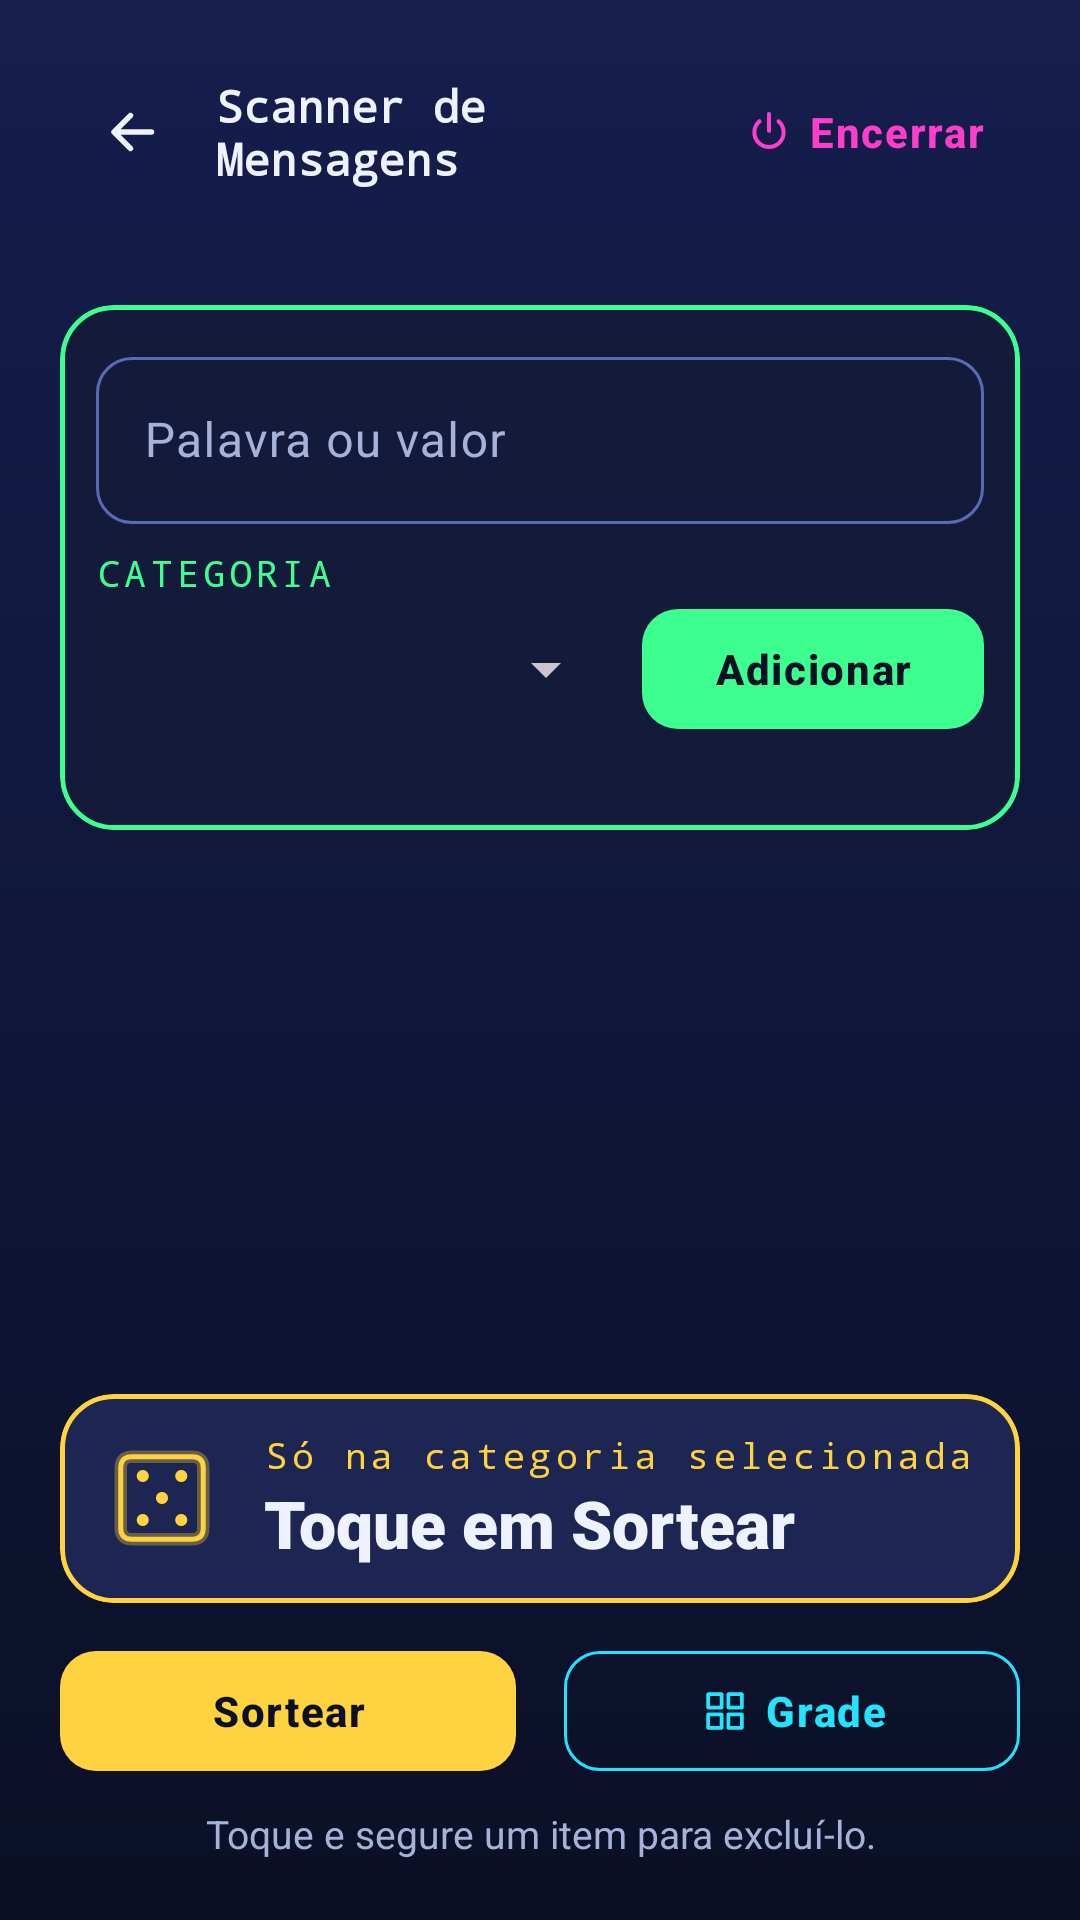

Reconstruct the res/layout file that produces this screen, plus the resources it refers to.
<!-- AndroidManifest.xml: application theme Theme.PocketArcade -->
<!-- res/layout/activity_randomizador.xml -->
<?xml version="1.0" encoding="utf-8"?>
<LinearLayout xmlns:android="http://schemas.android.com/apk/res/android"
    xmlns:app="http://schemas.android.com/apk/res-auto"
    xmlns:tools="http://schemas.android.com/tools"
    android:id="@+id/raizRandomizador"
    android:layout_width="match_parent"
    android:layout_height="match_parent"
    android:background="@drawable/bg_tela"
    android:orientation="vertical"
    android:padding="@dimen/margem_tela"
    tools:context=".RandomizadorActivity">

    <include
        android:id="@+id/cabecalho"
        layout="@layout/cabecalho_desafio" />

    <TextView
        android:id="@+id/textoSubtitulo"
        style="@style/Texto.Arcade.Legenda"
        android:layout_width="match_parent"
        android:layout_height="wrap_content"
        android:layout_marginTop="@dimen/espaco_xs"
        tools:text="Jogador, cadastre itens e sorteie dentro da categoria escolhida." />

    
    <com.google.android.material.card.MaterialCardView
        android:id="@+id/cardCadastro"
        android:layout_width="match_parent"
        android:layout_height="wrap_content"
        android:layout_marginTop="@dimen/espaco_m"
        app:strokeColor="@color/neon_verde">

        <LinearLayout
            android:layout_width="match_parent"
            android:layout_height="wrap_content"
            android:orientation="vertical"
            android:padding="@dimen/espaco_m">

            <com.google.android.material.textfield.TextInputLayout
                android:id="@+id/layoutValor"
                android:layout_width="match_parent"
                android:layout_height="wrap_content"
                android:hint="@string/rand_campo"
                app:placeholderText="@string/rand_placeholder">

                <com.google.android.material.textfield.TextInputEditText
                    android:id="@+id/campoValor"
                    android:layout_width="match_parent"
                    android:layout_height="wrap_content"
                    android:imeOptions="actionDone"
                    android:importantForAutofill="no"
                    android:inputType="textCapSentences"
                    android:maxLength="@integer/max_valor"
                    android:maxLines="1" />
            </com.google.android.material.textfield.TextInputLayout>

            <TextView
                style="@style/Texto.Arcade.Overline"
                android:layout_width="wrap_content"
                android:layout_height="wrap_content"
                android:layout_marginTop="@dimen/espaco_p"
                android:labelFor="@id/spinnerCategoria"
                android:text="@string/rand_categoria"
                android:textColor="@color/neon_verde" />

            <LinearLayout
                android:layout_width="match_parent"
                android:layout_height="wrap_content"
                android:gravity="center_vertical"
                android:orientation="horizontal">

                <Spinner
                    android:id="@+id/spinnerCategoria"
                    android:layout_width="0dp"
                    android:layout_height="wrap_content"
                    android:layout_marginEnd="@dimen/espaco_p"
                    android:layout_weight="1"
                    android:minHeight="@dimen/alvo_toque"
                    android:popupBackground="@color/arcade_superficie_alta"
                    android:spinnerMode="dropdown" />

                <com.google.android.material.button.MaterialButton
                    android:id="@+id/botaoAdicionar"
                    android:layout_width="wrap_content"
                    android:layout_height="wrap_content"
                    android:text="@string/acao_adicionar"
                    android:textColor="@color/texto_sobre_neon"
                    app:backgroundTint="@color/neon_verde" />
            </LinearLayout>

            <TextView
                android:id="@+id/textoContagem"
                style="@style/Texto.Arcade.Legenda"
                android:layout_width="match_parent"
                android:layout_height="wrap_content"
                android:fontFamily="monospace"
                tools:text="3 itens em Filmes" />
        </LinearLayout>
    </com.google.android.material.card.MaterialCardView>

    
    <FrameLayout
        android:layout_width="match_parent"
        android:layout_height="0dp"
        android:layout_marginTop="@dimen/espaco_m"
        android:layout_weight="1">

        <androidx.recyclerview.widget.RecyclerView
            android:id="@+id/listaItens"
            android:layout_width="match_parent"
            android:layout_height="match_parent"
            android:clipToPadding="false"
            android:paddingBottom="@dimen/espaco_p"
            android:scrollbars="vertical"
            tools:itemCount="6"
            tools:listitem="@layout/item_palavra" />

        <TextView
            android:id="@+id/textoListaVazia"
            style="@style/Texto.Arcade.Corpo"
            android:layout_width="match_parent"
            android:layout_height="wrap_content"
            android:layout_gravity="center"
            android:gravity="center"
            android:text="@string/rand_lista_vazia"
            android:visibility="gone" />
    </FrameLayout>

    
    <com.google.android.material.card.MaterialCardView
        android:id="@+id/cardSorteio"
        android:layout_width="match_parent"
        android:layout_height="wrap_content"
        android:layout_marginTop="@dimen/espaco_m"
        app:cardBackgroundColor="@color/arcade_superficie_alta"
        app:strokeColor="@color/neon_amarelo">

        <LinearLayout
            android:layout_width="match_parent"
            android:layout_height="wrap_content"
            android:gravity="center_vertical"
            android:orientation="horizontal"
            android:padding="@dimen/espaco_m">

            <ImageView
                android:id="@+id/imagemDado"
                android:layout_width="@dimen/icone_dado"
                android:layout_height="@dimen/icone_dado"
                android:contentDescription="@string/cd_dado"
                android:src="@drawable/ic_dado" />

            <LinearLayout
                android:layout_width="0dp"
                android:layout_height="wrap_content"
                android:layout_marginStart="@dimen/espaco_m"
                android:layout_weight="1"
                android:orientation="vertical">

                <TextView
                    android:id="@+id/textoCategoriaSorteada"
                    style="@style/Texto.Arcade.Overline"
                    android:layout_width="match_parent"
                    android:layout_height="wrap_content"
                    android:text="@string/rand_resultado_dica"
                    android:textAllCaps="false"
                    android:textColor="@color/neon_amarelo" />

                <TextView
                    android:id="@+id/textoSorteado"
                    android:layout_width="match_parent"
                    android:layout_height="wrap_content"
                    android:ellipsize="end"
                    android:fontFamily="sans-serif-black"
                    android:maxLines="1"
                    android:text="@string/rand_resultado_inicial"
                    android:textColor="@color/arcade_texto"
                    android:textSize="@dimen/texto_sorteado" />
            </LinearLayout>
        </LinearLayout>
    </com.google.android.material.card.MaterialCardView>

    <LinearLayout
        android:layout_width="match_parent"
        android:layout_height="wrap_content"
        android:layout_marginTop="@dimen/espaco_m"
        android:orientation="horizontal">

        <com.google.android.material.button.MaterialButton
            android:id="@+id/botaoSortear"
            android:layout_width="0dp"
            android:layout_height="wrap_content"
            android:layout_marginEnd="@dimen/espaco_p"
            android:layout_weight="1"
            android:text="@string/acao_sortear"
            android:textColor="@color/texto_sobre_neon"
            app:backgroundTint="@color/neon_amarelo" />

        <com.google.android.material.button.MaterialButton
            android:id="@+id/botaoAlternarLayout"
            style="@style/Widget.Arcade.BotaoContorno"
            android:layout_width="0dp"
            android:layout_height="wrap_content"
            android:layout_marginStart="@dimen/espaco_p"
            android:layout_weight="1"
            android:text="@string/rand_ver_grade"
            app:icon="@drawable/ic_grade"
            app:iconGravity="textStart"
            app:iconTint="@color/neon_ciano" />
    </LinearLayout>

    <TextView
        android:id="@+id/textoDicaExcluir"
        style="@style/Texto.Arcade.Legenda"
        android:layout_width="match_parent"
        android:layout_height="wrap_content"
        android:layout_marginTop="@dimen/espaco_p"
        android:gravity="center"
        android:text="@string/rand_dica_excluir" />
</LinearLayout>
<!-- res/layout/cabecalho_desafio.xml (included above) -->
<?xml version="1.0" encoding="utf-8"?>
<LinearLayout xmlns:android="http://schemas.android.com/apk/res/android"
    xmlns:app="http://schemas.android.com/apk/res-auto"
    xmlns:tools="http://schemas.android.com/tools"
    android:layout_width="match_parent"
    android:layout_height="wrap_content"
    android:gravity="center_vertical"
    android:orientation="horizontal">

    <ImageButton
        android:id="@+id/botaoVoltar"
        android:layout_width="@dimen/alvo_toque"
        android:layout_height="@dimen/alvo_toque"
        android:background="?attr/selectableItemBackgroundBorderless"
        android:contentDescription="@string/cd_voltar"
        android:src="@drawable/ic_voltar" />

    <TextView
        android:id="@+id/textoTitulo"
        android:layout_width="0dp"
        android:layout_height="wrap_content"
        android:layout_marginStart="@dimen/espaco_xs"
        android:layout_weight="1"
        android:ellipsize="end"
        android:fontFamily="monospace"
        android:maxLines="2"
        android:textColor="@color/arcade_texto"
        android:textSize="@dimen/texto_corpo"
        android:textStyle="bold"
        tools:text="Scanner de Mensagens" />

    <com.google.android.material.button.MaterialButton
        android:id="@+id/botaoEncerrar"
        style="@style/Widget.Arcade.BotaoTexto"
        android:layout_width="wrap_content"
        android:layout_height="wrap_content"
        android:text="@string/acao_encerrar"
        app:icon="@drawable/ic_sair" />
</LinearLayout>
<!-- res/layout/item_palavra.xml (included above) -->
<?xml version="1.0" encoding="utf-8"?>
<com.google.android.material.card.MaterialCardView xmlns:android="http://schemas.android.com/apk/res/android"
    xmlns:tools="http://schemas.android.com/tools"
    android:id="@+id/cardItem"
    android:layout_width="match_parent"
    android:layout_height="wrap_content"
    android:layout_margin="@dimen/espaco_xs"
    android:clickable="true"
    android:focusable="true">

    <LinearLayout
        android:layout_width="match_parent"
        android:layout_height="wrap_content"
        android:gravity="center_vertical"
        android:orientation="horizontal"
        android:padding="@dimen/espaco_m">

        <View
            android:id="@+id/indicadorCategoria"
            android:layout_width="4dp"
            android:layout_height="36dp"
            android:background="@drawable/bg_tile"
            android:backgroundTint="@color/neon_magenta" />

        <LinearLayout
            android:layout_width="0dp"
            android:layout_height="wrap_content"
            android:layout_marginStart="@dimen/espaco_m"
            android:layout_weight="1"
            android:orientation="vertical">

            <TextView
                android:id="@+id/textoPalavra"
                style="@style/Texto.Arcade.Corpo"
                android:layout_width="match_parent"
                android:layout_height="wrap_content"
                android:ellipsize="end"
                android:maxLines="2"
                android:textColor="@color/arcade_texto"
                android:textStyle="bold"
                tools:text="Interestelar" />

            <TextView
                android:id="@+id/textoCategoria"
                style="@style/Texto.Arcade.Overline"
                android:layout_width="match_parent"
                android:layout_height="wrap_content"
                tools:text="Filmes" />
        </LinearLayout>
    </LinearLayout>
</com.google.android.material.card.MaterialCardView>
<!-- resources referenced by this layout -->
<resources>
  <color name="arcade_superficie_alta">#1D2652</color>
  <color name="arcade_texto">#EEF2FF</color>
  <color name="neon_amarelo">#FFD23F</color>
  <color name="neon_ciano">#22E4FF</color>
  <color name="neon_magenta">#FF3DCB</color>
  <color name="neon_verde">#3CFF8F</color>
  <color name="texto_sobre_neon">#0B1026</color>
  <dimen name="alvo_toque">48dp</dimen>
  <dimen name="espaco_m">12dp</dimen>
  <dimen name="espaco_p">8dp</dimen>
  <dimen name="espaco_xs">4dp</dimen>
  <dimen name="icone_dado">44dp</dimen>
  <dimen name="margem_tela">20dp</dimen>
  <dimen name="texto_corpo">15sp</dimen>
  <dimen name="texto_sorteado">22sp</dimen>
  <!-- drawable bg_tela (drawable) -->
  <?xml version="1.0" encoding="utf-8"?>
  <shape xmlns:android="http://schemas.android.com/apk/res/android"
      android:shape="rectangle">
      <gradient
          android:angle="270"
          android:endColor="@color/arcade_fundo"
          android:startColor="@color/arcade_fundo_topo" />
  </shape>
  <!-- drawable bg_tile (drawable) -->
  <?xml version="1.0" encoding="utf-8"?>
  <shape xmlns:android="http://schemas.android.com/apk/res/android"
      android:shape="rectangle">
      <corners android:radius="@dimen/raio_tile" />
      <solid android:color="@android:color/white" />
  </shape>
  <integer name="max_valor">30</integer>
  <string name="acao_adicionar">Adicionar</string>
  <string name="acao_encerrar">Encerrar</string>
  <string name="acao_sortear">Sortear</string>
  <string name="cd_dado">Dado do sorteio</string>
  <string name="cd_voltar">Voltar para a Central de Desafios</string>
  <string name="rand_campo">Palavra ou valor</string>
  <string name="rand_categoria">Categoria</string>
  <string name="rand_dica_excluir">Toque e segure um item para excluí-lo.</string>
  <string name="rand_lista_vazia">Lista vazia. Adicione itens para sortear.</string>
  <string name="rand_placeholder">Ex.: Interestelar</string>
  <string name="rand_resultado_dica">Só na categoria selecionada</string>
  <string name="rand_resultado_inicial">Toque em Sortear</string>
  <string name="rand_ver_grade">Grade</string>
  <style name="Texto.Arcade.Corpo" parent="">
          <item name="android:textSize">@dimen/texto_corpo</item>
          <item name="android:textColor">@color/arcade_texto_suave</item>
          <item name="android:lineSpacingExtra">2dp</item>
      </style>
  <style name="Texto.Arcade.Legenda" parent="">
          <item name="android:textSize">@dimen/texto_legenda</item>
          <item name="android:textColor">@color/arcade_texto_suave</item>
      </style>
  <style name="Widget.Arcade.BotaoTexto" parent="Widget.Material3.Button.TextButton">
          <item name="android:minHeight">@dimen/alvo_toque</item>
          <item name="android:textColor">@color/neon_magenta</item>
          <item name="iconTint">@color/neon_magenta</item>
      </style>
  <color name="arcade_fundo">#0B1026</color>
  <color name="arcade_fundo_topo">#151E4D</color>
  <dimen name="raio_tile">8dp</dimen>
  <color name="brilho_amarelo">#55FFD23F</color>
  <color name="arcade_texto_suave">#A7B2D9</color>
  <dimen name="texto_legenda">13sp</dimen>
  <dimen name="texto_overline">12sp</dimen>
  <dimen name="raio_botao">12dp</dimen>
  <color name="neon_laranja">#FF8A1F</color>
  <color name="erro">#FF5C7A</color>
  <color name="arcade_superficie">#141B3A</color>
  <color name="arcade_borda">#2C3A78</color>
  <style name="Widget.Arcade.Botao" parent="Widget.Material3.Button">
          <item name="cornerRadius">@dimen/raio_botao</item>
          <item name="android:minHeight">@dimen/alvo_toque</item>
          <item name="android:textStyle">bold</item>
          <item name="android:letterSpacing">0.04</item>
      </style>
  <dimen name="raio_painel">18dp</dimen>
  <dimen name="borda_painel">1.5dp</dimen>
</resources>
